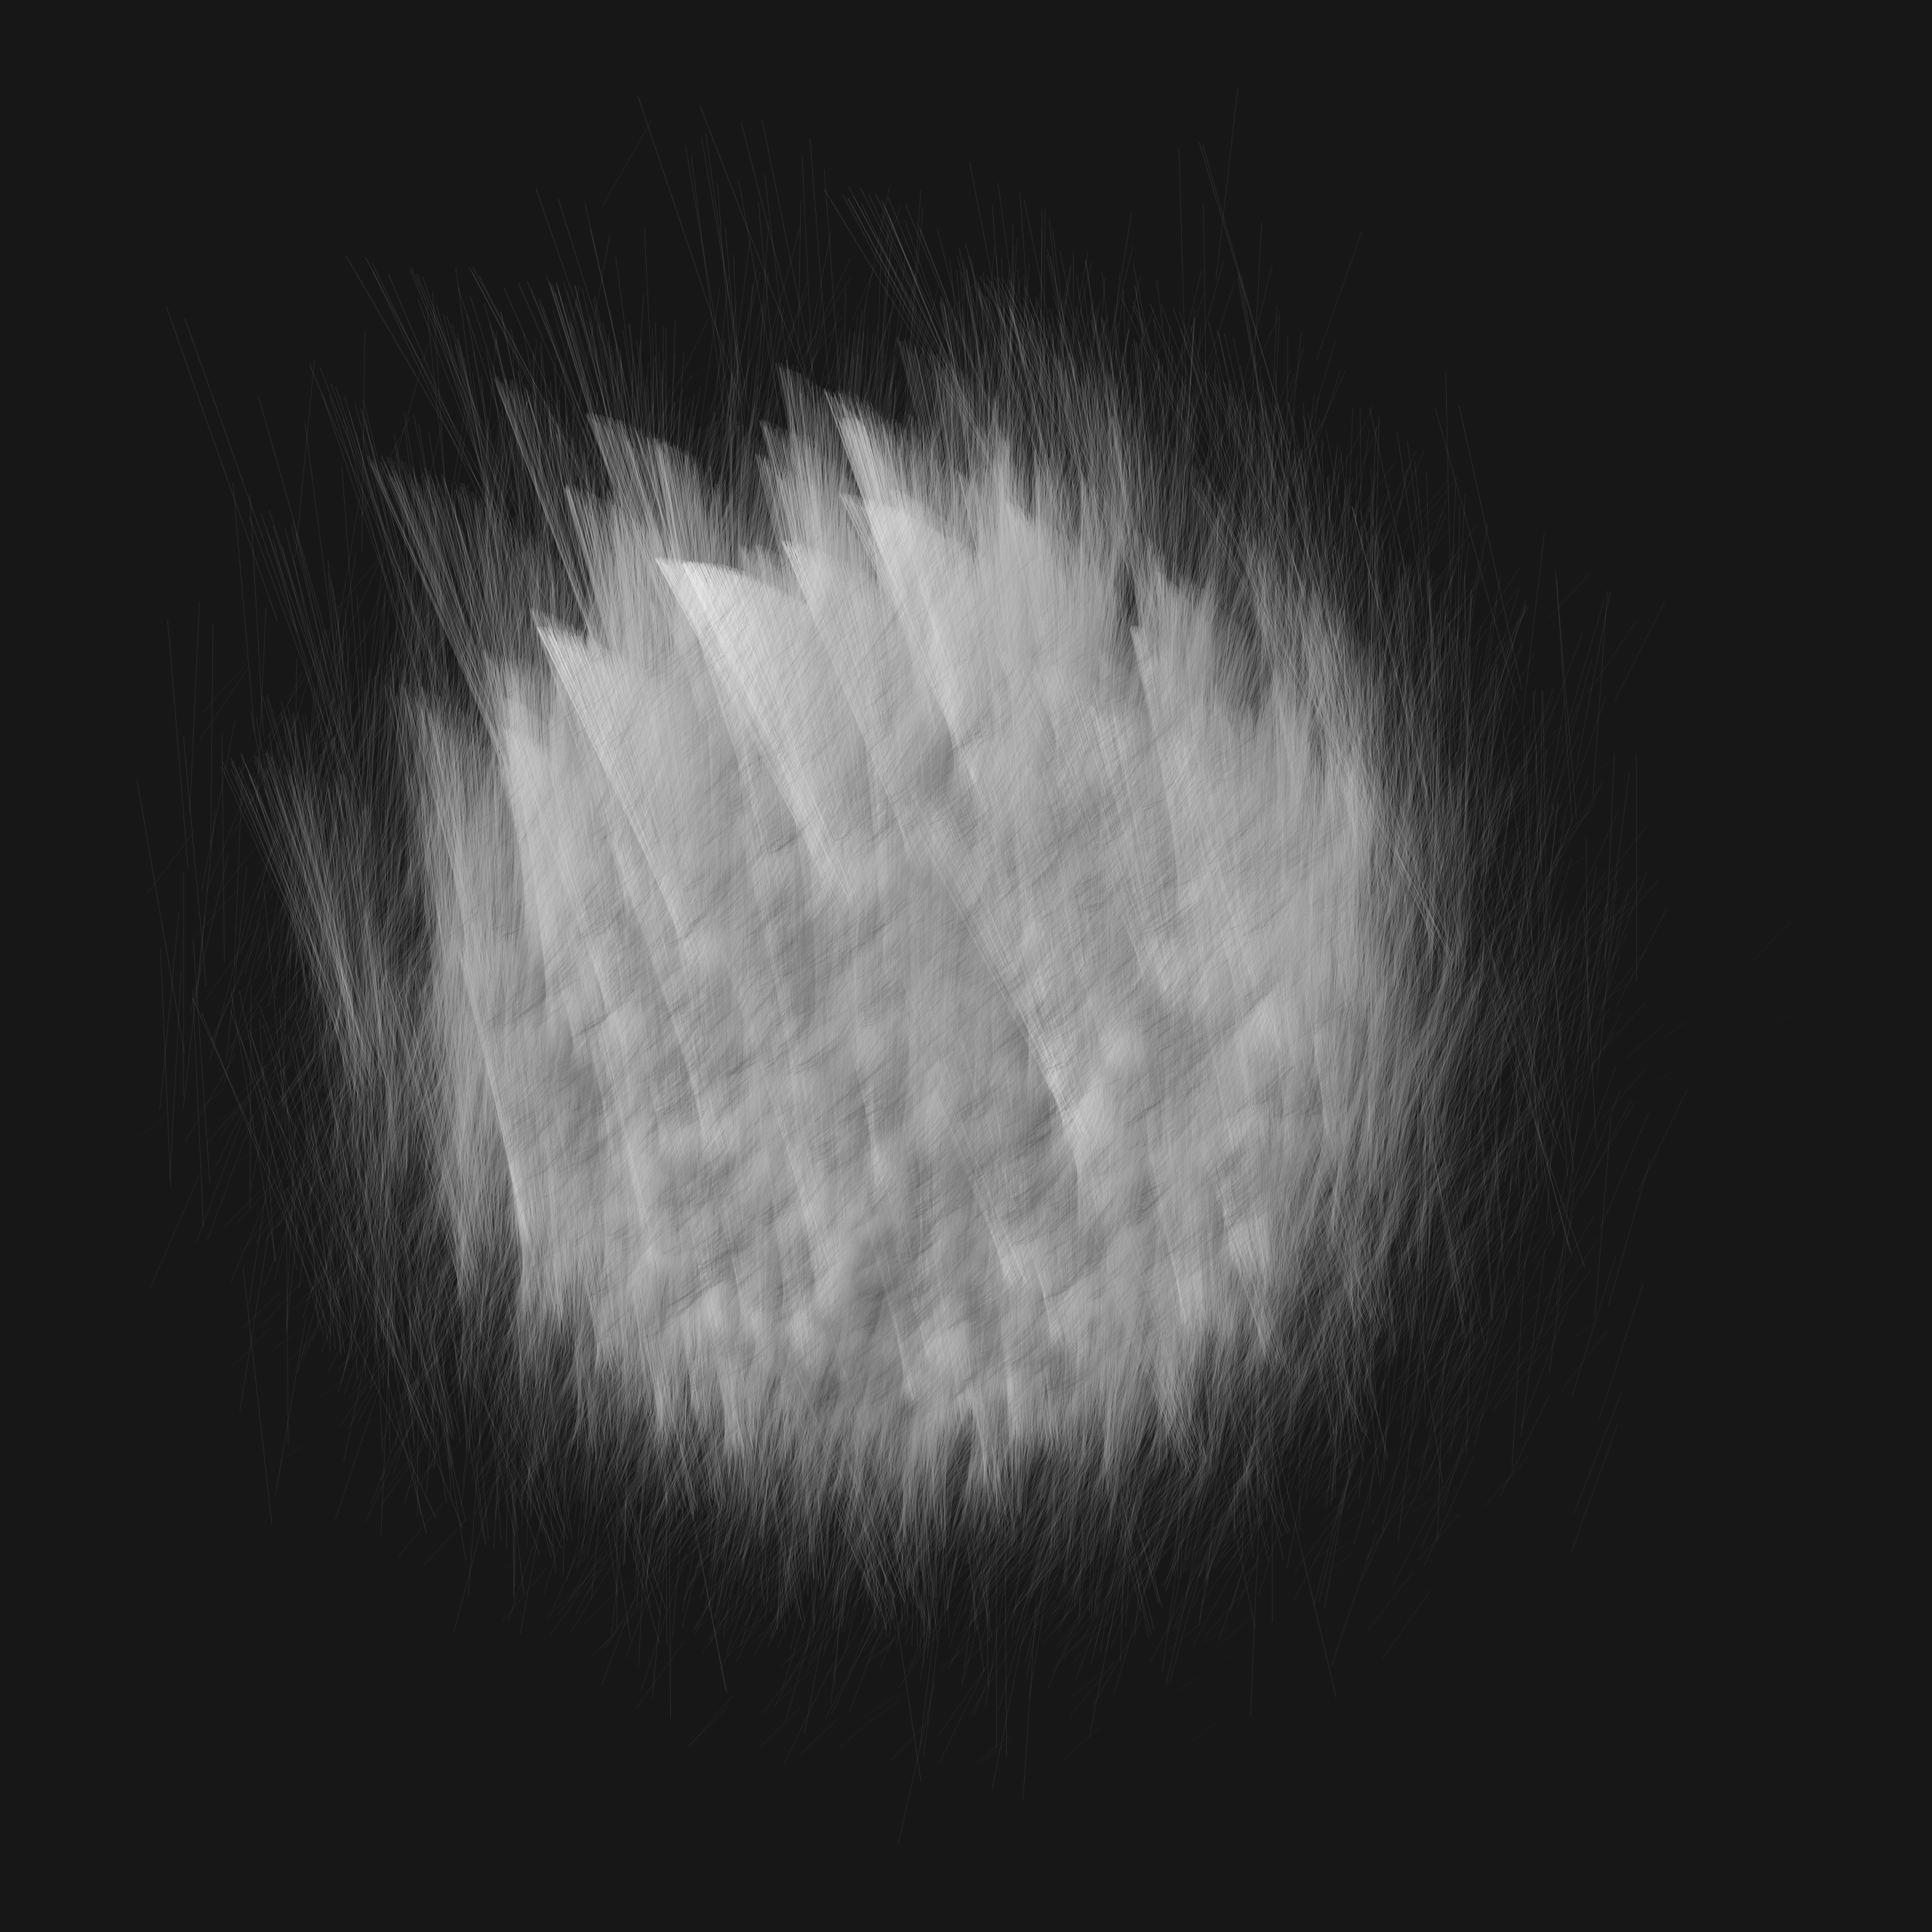

Write the R code that produced this figure.
library(data.table)
library(ambient)
library(ggplot2)
library(camcorder)

gg_record(here::here("genuary/genuary-temp/"), width = 8, height = 8, dpi = 320)

set.seed(99)

n_birds <- 1e6
d <- 1800

# Generate base noise grid
noise_grid <- noise_perlin(dim = c(d, d))

# Pre-allocate vectors
base_x <- rnorm(n_birds)
base_y <- rnorm(n_birds)

scaled_x <- round(scales::rescale(base_x, to = c(1, d)))
scaled_y <- round(scales::rescale(base_y, to = c(1, d)))

# Get noise values (vectorized)
noise_x <- noise_grid[cbind(pmin(pmax(scaled_x, 1), d), 
                            pmin(pmax(scaled_y, 1), d))]
noise_y <- noise_grid[cbind(pmin(pmax(scaled_y, 1), d), 
                            pmin(pmax(scaled_x, 1), d))]

# Generate flock data
fd <- data.table(
  id = 1:n_birds,
  x = base_x + noise_x,
  y = base_y + noise_y,
  s = abs(noise_x * noise_y)^0.2
)

ggplot(fd) +
  geom_spoke(aes(scaled_x, scaled_y, color = s, radius = (s * 30)^2, angle = s*3), linewidth = 0.1, alpha = 0.1) +
  scale_color_gradientn(colors = c("grey9", "grey99")) +
  # scale_fill_gradientn(colors = c("grey9", "grey97")) +
  coord_fixed() +
  theme_void() +
  theme(
    legend.position = "none",
    plot.background = element_rect(fill = "grey9", color = NA)
  )
  
